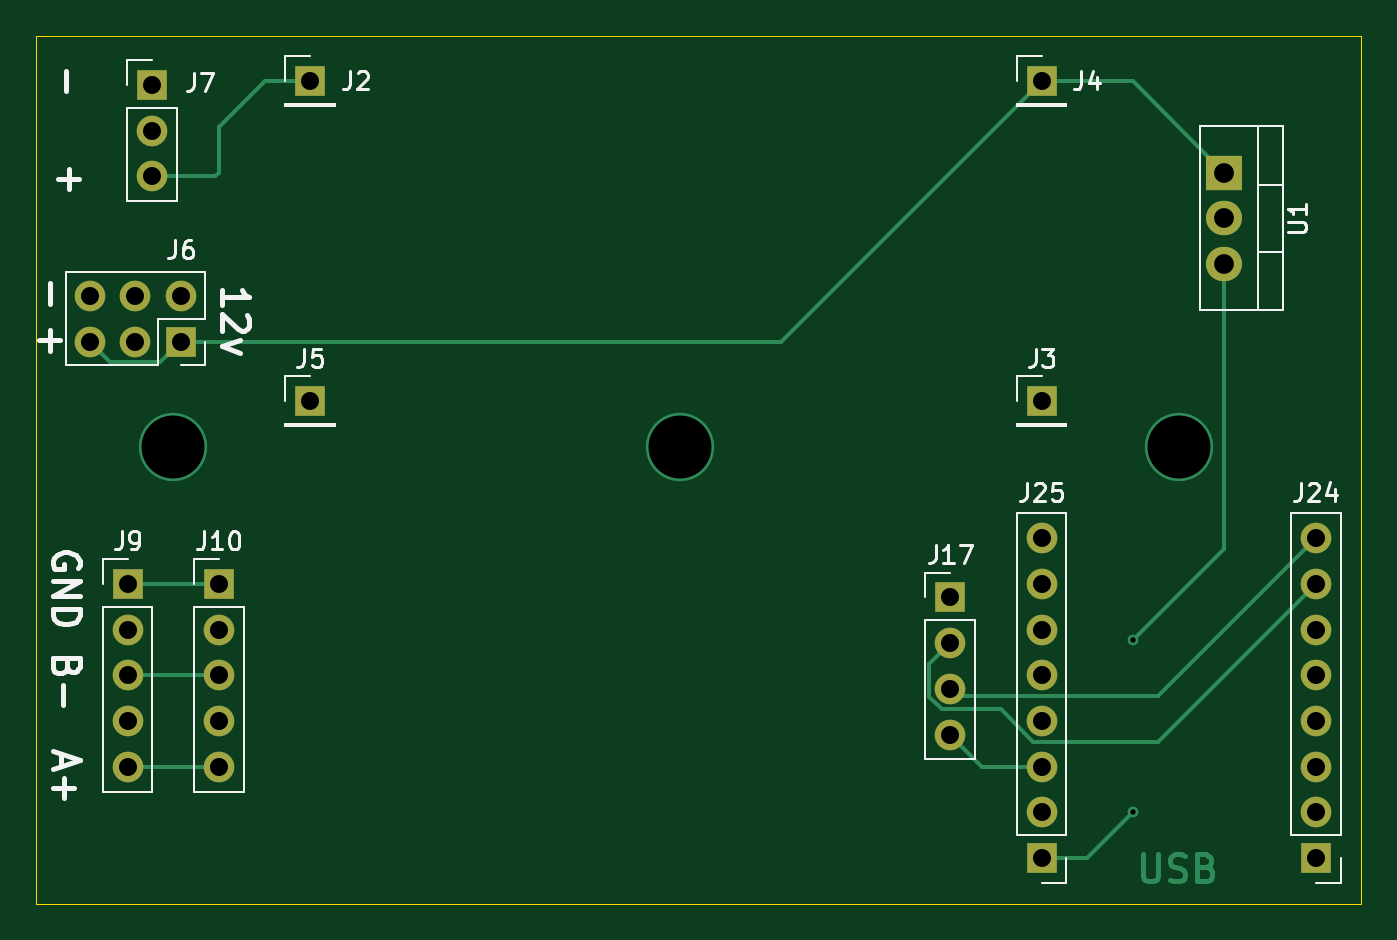
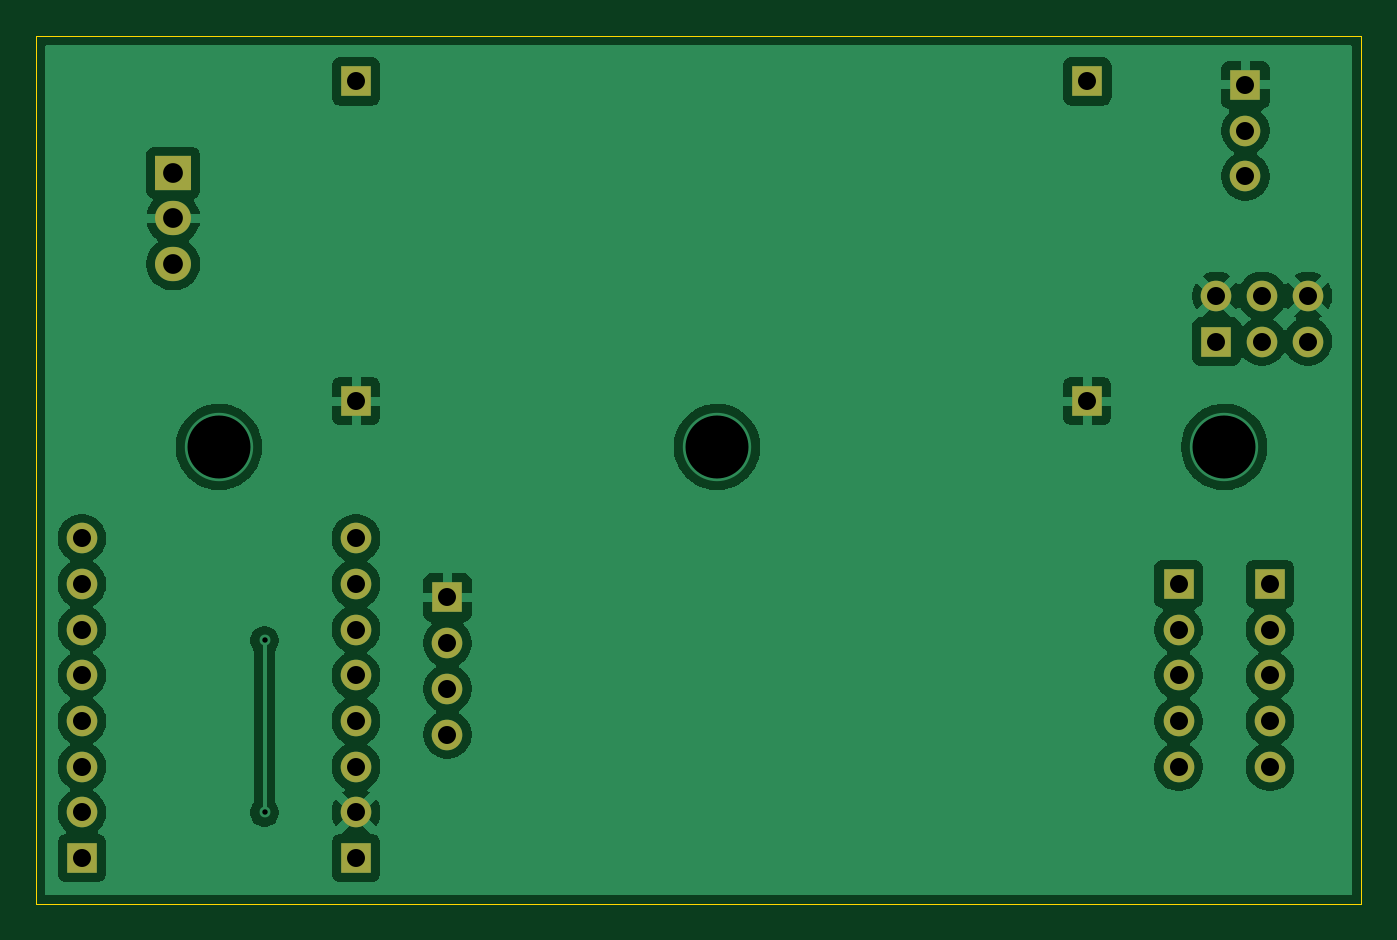
Circuit board: 11 layer files. Board 73.7 x 48.3 mm.
- bottom_copper: Lampe-1-B_Cu.gbr (72938 bytes)
- bottom_mask: Lampe-1-B_Mask.gbr (1969 bytes)
- paste: Lampe-1-B_Paste.gbr (453 bytes)
- bottom_silk: Lampe-1-B_Silkscreen.gbr (454 bytes)
- outline: Lampe-1-Edge_Cuts.gbr (605 bytes)
- top_copper: Lampe-1-F_Cu.gbr (8315 bytes)
- top_mask: Lampe-1-F_Mask.gbr (1969 bytes)
- paste: Lampe-1-F_Paste.gbr (27525 bytes)
- top_silk: Lampe-1-F_Silkscreen.gbr (18854 bytes)
- drill: Lampe-1-NPTH.drl (264 bytes)
- drill: Lampe-1-PTH.drl (1223 bytes)

=== bottom_copper: Lampe-1-B_Cu.gbr (72938 bytes, source omitted) ===
=== bottom_mask: Lampe-1-B_Mask.gbr ===
%TF.GenerationSoftware,KiCad,Pcbnew,10.0.1*%
%TF.CreationDate,2026-08-11T11:29:56+02:00*%
%TF.ProjectId,Untitled,556e7469-746c-4656-942e-6b696361645f,rev?*%
%TF.SameCoordinates,Original*%
%TF.FileFunction,Soldermask,Bot*%
%TF.FilePolarity,Negative*%
%FSLAX46Y46*%
G04 Gerber Fmt 4.6, Leading zero omitted, Abs format (unit mm)*
G04 Created by KiCad (PCBNEW 10.0.1) date 2026-08-11 11:29:56*
%MOMM*%
%LPD*%
G01*
G04 APERTURE LIST*
%ADD10R,1.700000X1.700000*%
%ADD11C,1.700000*%
%ADD12R,2.000000X1.905000*%
%ADD13O,2.000000X1.905000*%
G04 APERTURE END LIST*
D10*
%TO.C,J3*%
X91440000Y-43180000D03*
%TD*%
%TO.C,J9*%
X40640000Y-53340000D03*
D11*
X40640000Y-55880000D03*
X40640000Y-58420000D03*
X40640000Y-60960000D03*
X40640000Y-63500000D03*
%TD*%
D10*
%TO.C,J10*%
X45720000Y-53340000D03*
D11*
X45720000Y-55880000D03*
X45720000Y-58420000D03*
X45720000Y-60960000D03*
X45720000Y-63500000D03*
%TD*%
D10*
%TO.C,J17*%
X86360000Y-54085000D03*
D11*
X86360000Y-56625000D03*
X86360000Y-59165000D03*
X86360000Y-61705000D03*
%TD*%
D10*
%TO.C,J6*%
X43617535Y-39864660D03*
D11*
X43617535Y-37324660D03*
X41077535Y-39864660D03*
X41077535Y-37324660D03*
X38537535Y-39864660D03*
X38537535Y-37324660D03*
%TD*%
D10*
%TO.C,J25*%
X91440000Y-68580000D03*
D11*
X91440000Y-66040000D03*
X91440000Y-63500000D03*
X91440000Y-60960000D03*
X91440000Y-58420000D03*
X91440000Y-55880000D03*
X91440000Y-53340000D03*
X91440000Y-50800000D03*
%TD*%
D10*
%TO.C,J24*%
X106680000Y-68580000D03*
D11*
X106680000Y-66040000D03*
X106680000Y-63500000D03*
X106680000Y-60960000D03*
X106680000Y-58420000D03*
X106680000Y-55880000D03*
X106680000Y-53340000D03*
X106680000Y-50800000D03*
%TD*%
D10*
%TO.C,J7*%
X42010631Y-25601262D03*
D11*
X42010631Y-28141262D03*
X42010631Y-30681262D03*
%TD*%
D10*
%TO.C,J5*%
X50800000Y-43180000D03*
%TD*%
%TO.C,J4*%
X91440000Y-25400000D03*
%TD*%
%TO.C,J2*%
X50800000Y-25400000D03*
%TD*%
D12*
%TO.C,U1*%
X101600000Y-30480000D03*
D13*
X101600000Y-33020000D03*
X101600000Y-35560000D03*
%TD*%
M02*

=== paste: Lampe-1-B_Paste.gbr ===
%TF.GenerationSoftware,KiCad,Pcbnew,10.0.1*%
%TF.CreationDate,2026-08-11T11:29:56+02:00*%
%TF.ProjectId,Untitled,556e7469-746c-4656-942e-6b696361645f,rev?*%
%TF.SameCoordinates,Original*%
%TF.FileFunction,Paste,Bot*%
%TF.FilePolarity,Positive*%
%FSLAX46Y46*%
G04 Gerber Fmt 4.6, Leading zero omitted, Abs format (unit mm)*
G04 Created by KiCad (PCBNEW 10.0.1) date 2026-08-11 11:29:56*
%MOMM*%
%LPD*%
G01*
G04 APERTURE LIST*
G04 APERTURE END LIST*
M02*

=== bottom_silk: Lampe-1-B_Silkscreen.gbr ===
%TF.GenerationSoftware,KiCad,Pcbnew,10.0.1*%
%TF.CreationDate,2026-08-11T11:29:56+02:00*%
%TF.ProjectId,Untitled,556e7469-746c-4656-942e-6b696361645f,rev?*%
%TF.SameCoordinates,Original*%
%TF.FileFunction,Legend,Bot*%
%TF.FilePolarity,Positive*%
%FSLAX46Y46*%
G04 Gerber Fmt 4.6, Leading zero omitted, Abs format (unit mm)*
G04 Created by KiCad (PCBNEW 10.0.1) date 2026-08-11 11:29:56*
%MOMM*%
%LPD*%
G01*
G04 APERTURE LIST*
G04 APERTURE END LIST*
M02*

=== outline: Lampe-1-Edge_Cuts.gbr ===
%TF.GenerationSoftware,KiCad,Pcbnew,10.0.1*%
%TF.CreationDate,2026-08-11T11:29:56+02:00*%
%TF.ProjectId,Untitled,556e7469-746c-4656-942e-6b696361645f,rev?*%
%TF.SameCoordinates,Original*%
%TF.FileFunction,Profile,NP*%
%FSLAX46Y46*%
G04 Gerber Fmt 4.6, Leading zero omitted, Abs format (unit mm)*
G04 Created by KiCad (PCBNEW 10.0.1) date 2026-08-11 11:29:56*
%MOMM*%
%LPD*%
G01*
G04 APERTURE LIST*
%TA.AperFunction,Profile*%
%ADD10C,0.050000*%
%TD*%
G04 APERTURE END LIST*
D10*
X35560000Y-22860000D02*
X109220000Y-22860000D01*
X109220000Y-71120000D01*
X35560000Y-71120000D01*
X35560000Y-22860000D01*
M02*

=== top_copper: Lampe-1-F_Cu.gbr (8315 bytes, source omitted) ===
=== top_mask: Lampe-1-F_Mask.gbr ===
%TF.GenerationSoftware,KiCad,Pcbnew,10.0.1*%
%TF.CreationDate,2026-08-11T11:29:56+02:00*%
%TF.ProjectId,Untitled,556e7469-746c-4656-942e-6b696361645f,rev?*%
%TF.SameCoordinates,Original*%
%TF.FileFunction,Soldermask,Top*%
%TF.FilePolarity,Negative*%
%FSLAX46Y46*%
G04 Gerber Fmt 4.6, Leading zero omitted, Abs format (unit mm)*
G04 Created by KiCad (PCBNEW 10.0.1) date 2026-08-11 11:29:56*
%MOMM*%
%LPD*%
G01*
G04 APERTURE LIST*
%ADD10R,1.700000X1.700000*%
%ADD11C,1.700000*%
%ADD12R,2.000000X1.905000*%
%ADD13O,2.000000X1.905000*%
G04 APERTURE END LIST*
D10*
%TO.C,J3*%
X91440000Y-43180000D03*
%TD*%
%TO.C,J9*%
X40640000Y-53340000D03*
D11*
X40640000Y-55880000D03*
X40640000Y-58420000D03*
X40640000Y-60960000D03*
X40640000Y-63500000D03*
%TD*%
D10*
%TO.C,J10*%
X45720000Y-53340000D03*
D11*
X45720000Y-55880000D03*
X45720000Y-58420000D03*
X45720000Y-60960000D03*
X45720000Y-63500000D03*
%TD*%
D10*
%TO.C,J17*%
X86360000Y-54085000D03*
D11*
X86360000Y-56625000D03*
X86360000Y-59165000D03*
X86360000Y-61705000D03*
%TD*%
D10*
%TO.C,J6*%
X43617535Y-39864660D03*
D11*
X43617535Y-37324660D03*
X41077535Y-39864660D03*
X41077535Y-37324660D03*
X38537535Y-39864660D03*
X38537535Y-37324660D03*
%TD*%
D10*
%TO.C,J25*%
X91440000Y-68580000D03*
D11*
X91440000Y-66040000D03*
X91440000Y-63500000D03*
X91440000Y-60960000D03*
X91440000Y-58420000D03*
X91440000Y-55880000D03*
X91440000Y-53340000D03*
X91440000Y-50800000D03*
%TD*%
D10*
%TO.C,J24*%
X106680000Y-68580000D03*
D11*
X106680000Y-66040000D03*
X106680000Y-63500000D03*
X106680000Y-60960000D03*
X106680000Y-58420000D03*
X106680000Y-55880000D03*
X106680000Y-53340000D03*
X106680000Y-50800000D03*
%TD*%
D10*
%TO.C,J7*%
X42010631Y-25601262D03*
D11*
X42010631Y-28141262D03*
X42010631Y-30681262D03*
%TD*%
D10*
%TO.C,J5*%
X50800000Y-43180000D03*
%TD*%
%TO.C,J4*%
X91440000Y-25400000D03*
%TD*%
%TO.C,J2*%
X50800000Y-25400000D03*
%TD*%
D12*
%TO.C,U1*%
X101600000Y-30480000D03*
D13*
X101600000Y-33020000D03*
X101600000Y-35560000D03*
%TD*%
M02*

=== paste: Lampe-1-F_Paste.gbr (27525 bytes, source omitted) ===
=== top_silk: Lampe-1-F_Silkscreen.gbr (18854 bytes, source omitted) ===
=== drill: Lampe-1-NPTH.drl ===
M48
; DRILL file KiCad 10.0.1 date 2026-08-11T11:30:05
; FORMAT={-:-/ absolute / metric / decimal}
; #@! TF.CreationDate,2026-08-11T11:30:05+02:00
; #@! TF.GenerationSoftware,Kicad,Pcbnew,10.0.1
; #@! TF.FileFunction,NonPlated,1,2,NPTH
FMAT,2
METRIC
%
G90
G05
M30

=== drill: Lampe-1-PTH.drl ===
M48
; DRILL file KiCad 10.0.1 date 2026-08-11T11:30:05
; FORMAT={-:-/ absolute / metric / decimal}
; #@! TF.CreationDate,2026-08-11T11:30:05+02:00
; #@! TF.GenerationSoftware,Kicad,Pcbnew,10.0.1
; #@! TF.FileFunction,Plated,1,2,PTH
FMAT,2
METRIC
; #@! TA.AperFunction,Plated,PTH,ViaDrill
T1C0.300
; #@! TA.AperFunction,Plated,PTH,ComponentDrill
T2C1.000
; #@! TA.AperFunction,Plated,PTH,ComponentDrill
T3C1.100
; #@! TA.AperFunction,Plated,PTH,ViaDrill
T4C3.500
%
G90
G05
T1
X96.52Y-56.48
X96.52Y-66.04
T2
X38.538Y-37.325
X38.538Y-39.865
X40.64Y-53.34
X40.64Y-55.88
X40.64Y-58.42
X40.64Y-60.96
X40.64Y-63.5
X41.078Y-37.325
X41.078Y-39.865
X42.011Y-25.601
X42.011Y-28.141
X42.011Y-30.681
X43.618Y-37.325
X43.618Y-39.865
X45.72Y-53.34
X45.72Y-55.88
X45.72Y-58.42
X45.72Y-60.96
X45.72Y-63.5
X50.8Y-25.4
X50.8Y-43.18
X86.36Y-54.085
X86.36Y-56.625
X86.36Y-59.165
X86.36Y-61.705
X91.44Y-25.4
X91.44Y-43.18
X91.44Y-50.8
X91.44Y-53.34
X91.44Y-55.88
X91.44Y-58.42
X91.44Y-60.96
X91.44Y-63.5
X91.44Y-66.04
X91.44Y-68.58
X106.68Y-50.8
X106.68Y-53.34
X106.68Y-55.88
X106.68Y-58.42
X106.68Y-60.96
X106.68Y-63.5
X106.68Y-66.04
X106.68Y-68.58
T3
X101.6Y-30.48
X101.6Y-33.02
X101.6Y-35.56
T4
X43.18Y-45.72
X71.374Y-45.72
X99.06Y-45.72
M30
